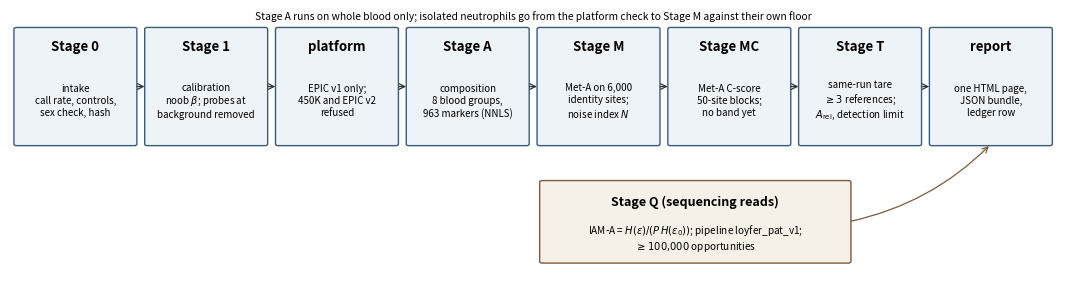

Here is the Python script that generated this plot: (Note: this script raises an exception after producing the figure.)
#!/usr/bin/env python3
"""Chain v3 flow (neutrophils, EPIC v1). Stage names and rules as in
Biological_Physics/MethylPhys/chain/conductor_v3.py, stage_m_met_a.py, stage_q_iam_a.py and MethylPhys_Interface/run_sample.py.
Writes figures/part6/fig_chain_v3_flow.pdf (run from docs/book)."""
import matplotlib
matplotlib.use("Agg")
import matplotlib.pyplot as plt
from matplotlib.patches import FancyBboxPatch

ROW1 = [("Stage 0", "intake\ncall rate, controls,\nsex check, hash"),
        ("Stage 1", "calibration\nnoob $\\beta$; probes at\nbackground removed"),
        ("platform", "EPIC v1 only;\n450K and EPIC v2\nrefused"),
        ("Stage A", "composition\n8 blood groups,\n963 markers (NNLS)"),
        ("Stage M", "Met-A on 6,000\nidentity sites;\nnoise index $N$"),
        ("Stage MC", "Met-A C-score\n50-site blocks;\nno band yet"),
        ("Stage T", "same-run tare\n$\\geq3$ references;\n$A_{\\rm rel}$, detection limit"),
        ("report", "one HTML page,\nJSON bundle,\nledger row")]
fig, ax = plt.subplots(figsize=(13.5, 3.4))
ax.set_xlim(0, 8); ax.set_ylim(0, 3.3); ax.axis("off")
w, h, y = 0.9, 1.45, 1.6
for k, (t, s) in enumerate(ROW1):
    x = k + 0.05
    ax.add_patch(FancyBboxPatch((x, y), w, h, boxstyle="round,pad=0.02", fc="#eef3f8", ec="#3b5b7a", lw=1.0))
    ax.text(x + w / 2, y + h - 0.22, t, ha="center", va="center", fontsize=9.5, weight="bold")
    ax.text(x + w / 2, y + 0.55, s, ha="center", va="center", fontsize=7.0, linespacing=1.25)
    if k < len(ROW1) - 1:
        ax.annotate("", xy=(k + 1.05, y + h / 2), xytext=(x + w, y + h / 2), arrowprops=dict(arrowstyle="->", lw=0.9, color="#333333"))
# Stage Q branch: sequencing input
xq = 4.07
ax.add_patch(FancyBboxPatch((xq, 0.12), w * 2.6, 1.0, boxstyle="round,pad=0.02", fc="#f6f1e8", ec="#7a5b3b", lw=1.0))
ax.text(xq + w * 1.3, 0.88, "Stage Q (sequencing reads)", ha="center", va="center", fontsize=9.0, weight="bold")
ax.text(xq + w * 1.3, 0.42, "IAM-A = $H(\\varepsilon)/(P\\,H(\\varepsilon_0))$; pipeline loyfer_pat_v1;\n$\\geq100{,}000$ opportunities", ha="center", va="center", fontsize=7.2)
ax.annotate("", xy=(7.05 + w / 2, y), xytext=(xq + w * 2.6, 0.62), arrowprops=dict(arrowstyle="->", lw=0.9, color="#7a5b3b", connectionstyle="arc3,rad=0.15"))
ax.text(3.5 * 1.0 + 0.5, 3.22, "Stage A runs on whole blood only; isolated neutrophils go from the platform check to Stage M against their own floor",
        ha="center", va="center", fontsize=7.4, style="italic")
fig.savefig("figures/part6/fig_chain_v3_flow.pdf", bbox_inches="tight")
fig.savefig("figures/part6/fig_chain_v3_flow.png", dpi=150, bbox_inches="tight")
